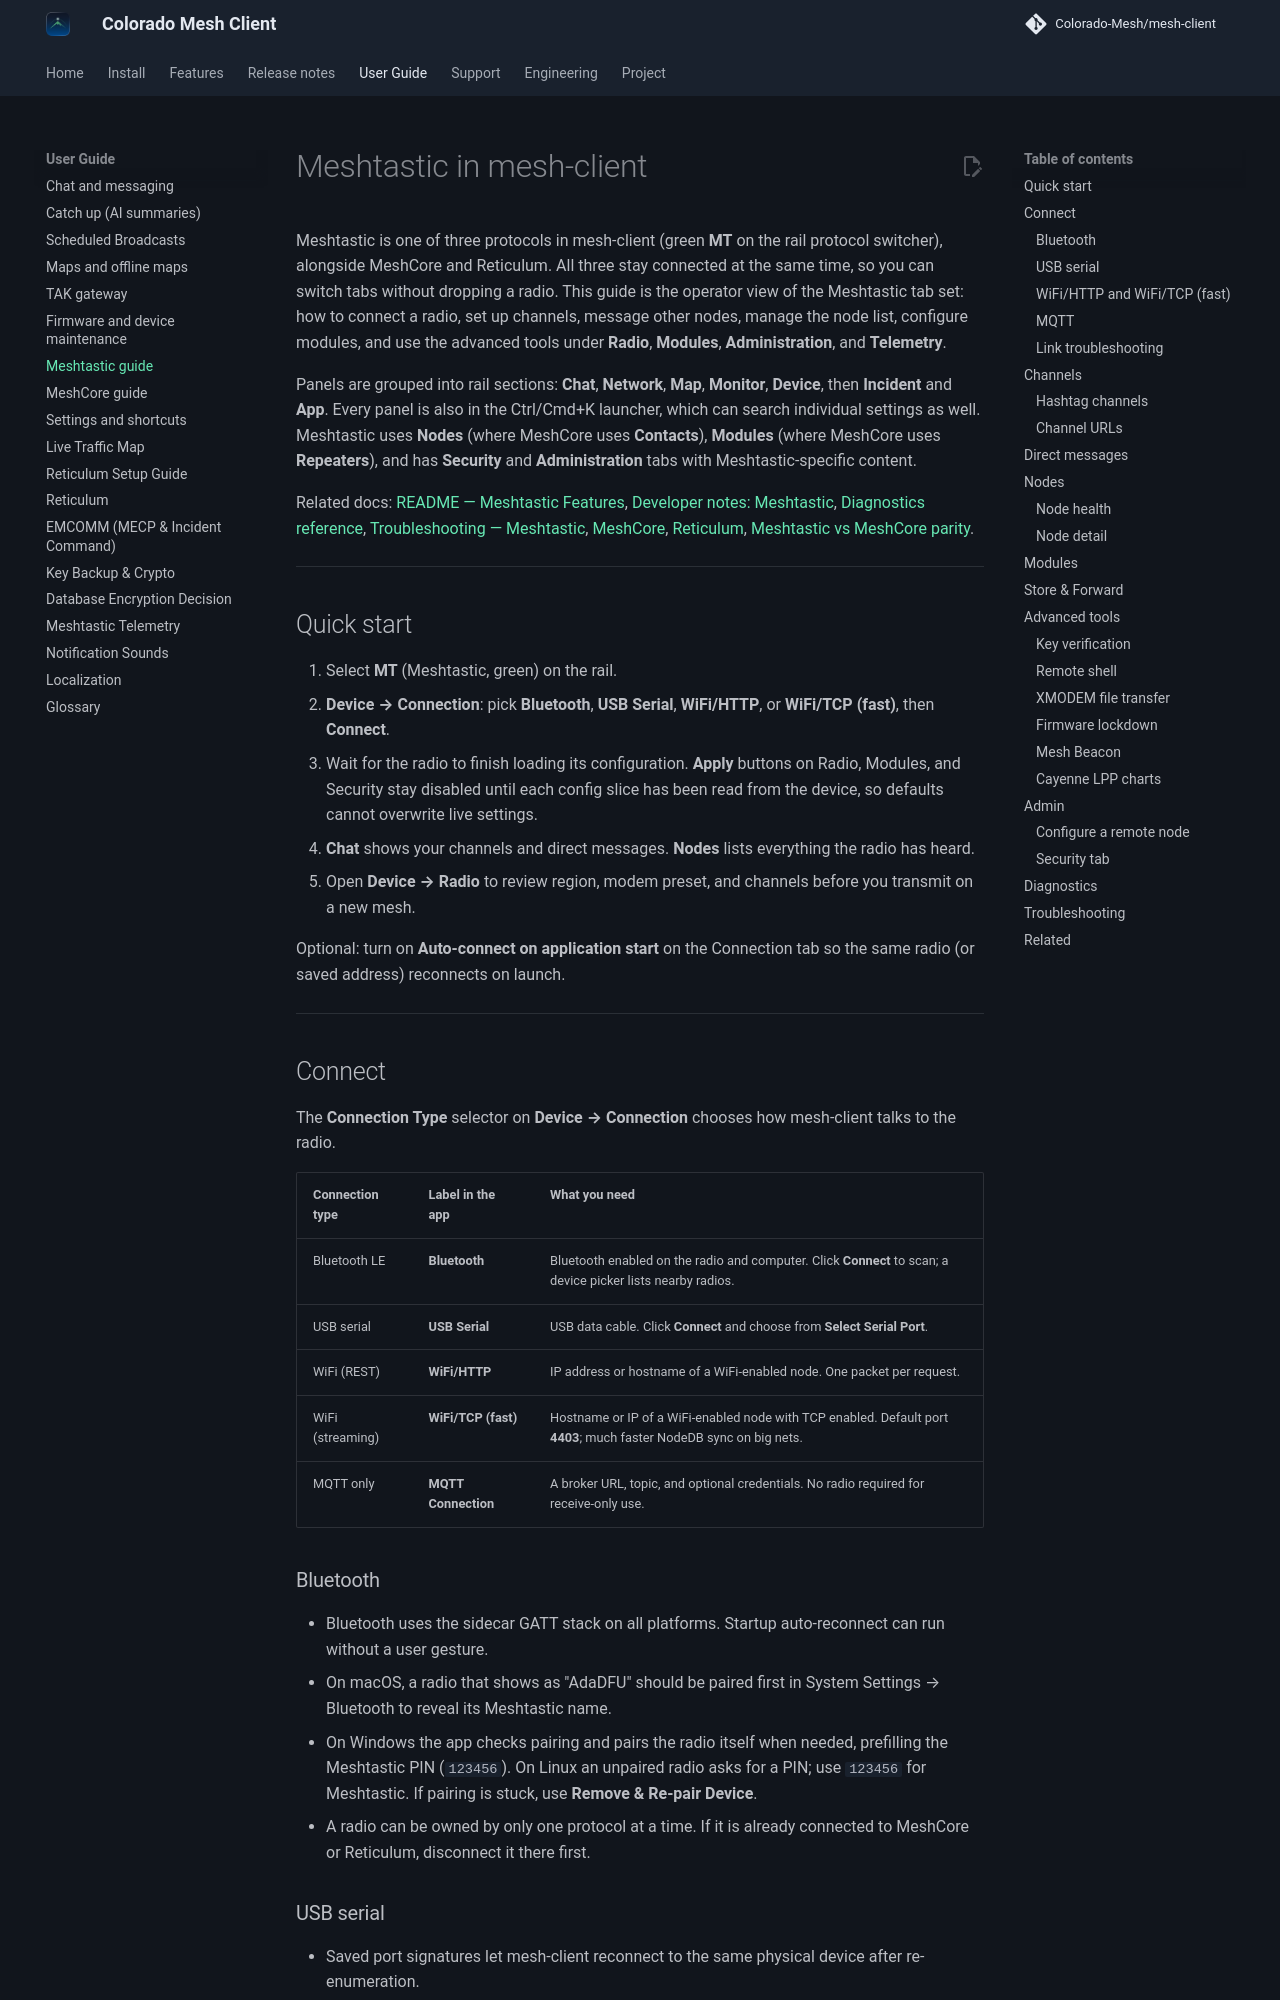

repository: Colorado-Mesh/mesh-client · page: meshtastic/index.html · generator: mkdocs

# Meshtastic in mesh-client

Meshtastic is one of three protocols in mesh-client (green **MT** on the rail protocol switcher), alongside MeshCore and Reticulum. All three stay connected at the same time, so you can switch tabs without dropping a radio. This guide is the operator view of the Meshtastic tab set: how to connect a radio, set up channels, message other nodes, manage the node list, configure modules, and use the advanced tools under **Radio**, **Modules**, **Administration**, and **Telemetry**.

Panels are grouped into rail sections: **Chat**, **Network**, **Map**, **Monitor**, **Device**, then **Incident** and **App**. Every panel is also in the Ctrl/Cmd+K launcher, which can search individual settings as well. Meshtastic uses **Nodes** (where MeshCore uses **Contacts**), **Modules** (where MeshCore uses **Repeaters**), and has **Security** and **Administration** tabs with Meshtastic-specific content.

Related docs: [README — Meshtastic Features](../README.md#meshtastic-features), [Developer notes: Meshtastic](development/meshtastic.md), [Diagnostics reference](diagnostics.md), [Troubleshooting — Meshtastic](troubleshooting.md#meshtastic), [MeshCore](meshcore.md), [Reticulum](reticulum.md), [Meshtastic vs MeshCore parity](meshcore-meshtastic-parity.md).

---

## Quick start

1. Select **MT** (Meshtastic, green) on the rail.
2. **Device → Connection**: pick **Bluetooth**, **USB Serial**, **WiFi/HTTP**, or **WiFi/TCP (fast)**, then **Connect**.
3. Wait for the radio to finish loading its configuration. **Apply** buttons on Radio, Modules, and Security stay disabled until each config slice has been read from the device, so defaults cannot overwrite live settings.
4. **Chat** shows your channels and direct messages. **Nodes** lists everything the radio has heard.
5. Open **Device → Radio** to review region, modem preset, and channels before you transmit on a new mesh.

Optional: turn on **Auto-connect on application start** on the Connection tab so the same radio (or saved address) reconnects on launch.

---

## Connect

The **Connection Type** selector on **Device → Connection** chooses how mesh-client talks to the radio.

| Connection type  | Label in the app    | What you need                                                                                                       |
| ---------------- | ------------------- | ------------------------------------------------------------------------------------------------------------------- |
| Bluetooth LE     | **Bluetooth**       | Bluetooth enabled on the radio and computer. Click **Connect** to scan; a device picker lists nearby radios.        |
| USB serial       | **USB Serial**      | USB data cable. Click **Connect** and choose from **Select Serial Port**.                                           |
| WiFi (REST)      | **WiFi/HTTP**       | IP address or hostname of a WiFi-enabled node. One packet per request.                                              |
| WiFi (streaming) | **WiFi/TCP (fast)** | Hostname or IP of a WiFi-enabled node with TCP enabled. Default port **4403**; much faster NodeDB sync on big nets. |
| MQTT only        | **MQTT Connection** | A broker URL, topic, and optional credentials. No radio required for receive-only use.                              |

### Bluetooth

- Bluetooth uses the sidecar GATT stack on all platforms. Startup auto-reconnect can run without a user gesture.
- On macOS, a radio that shows as "AdaDFU" should be paired first in System Settings → Bluetooth to reveal its Meshtastic name.
- On Windows the app checks pairing and pairs the radio itself when needed, prefilling the Meshtastic PIN (`123456`). On Linux an unpaired radio asks for a PIN; use `123456` for Meshtastic. If pairing is stuck, use **Remove & Re-pair Device**.
- A radio can be owned by only one protocol at a time. If it is already connected to MeshCore or Reticulum, disconnect it there first.

### USB serial

- Saved port signatures let mesh-client reconnect to the same physical device after re-enumeration.
- On Linux, add your user to the `dialout` group if you see access denied. On Windows, install the CH340, CP210x, or FTDI driver that matches your board.
